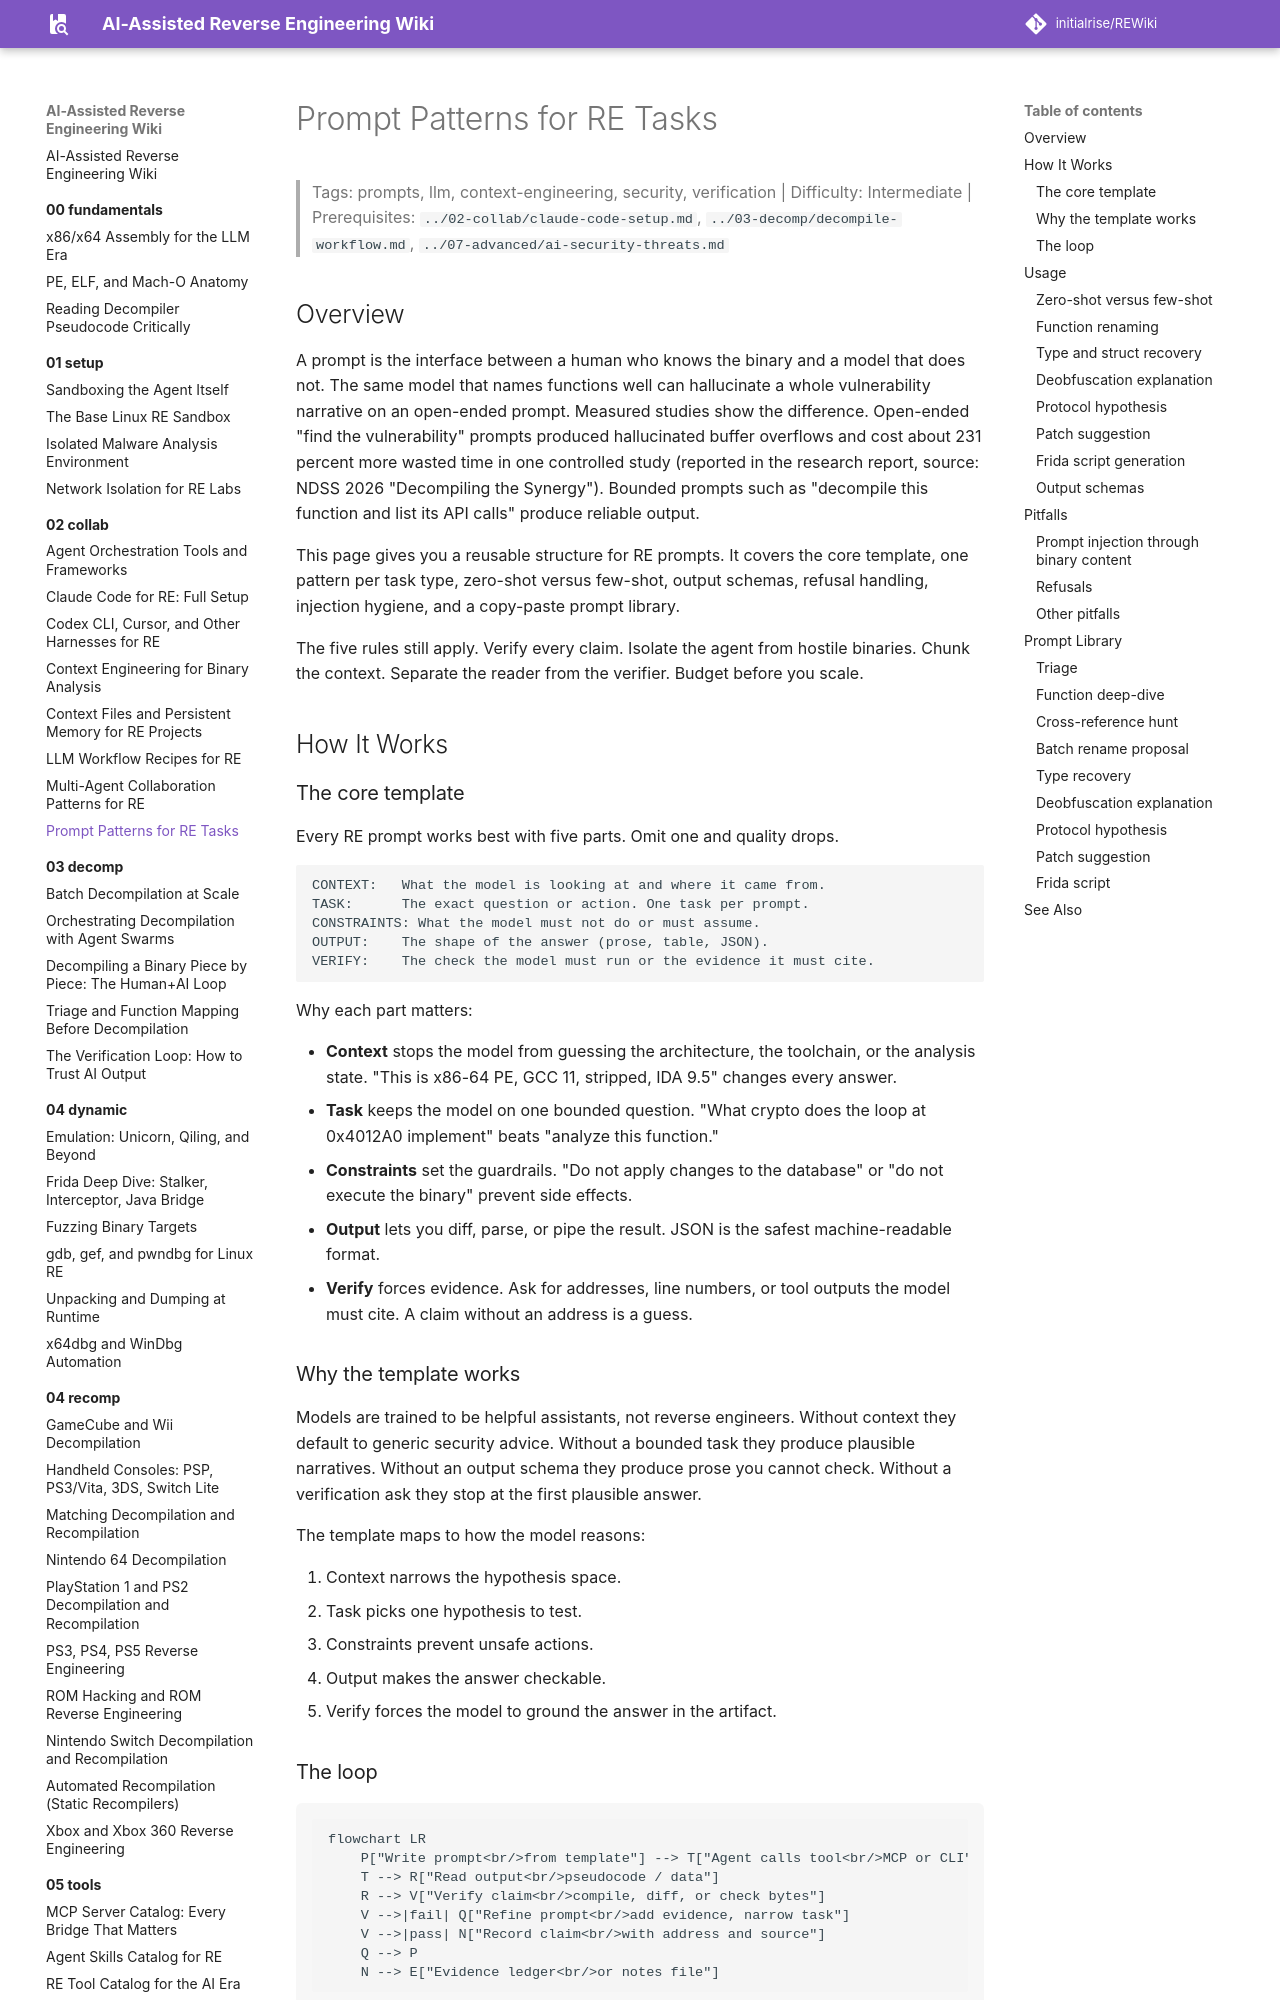

repository: initialrise/REWiki · page: 02-collab/prompt-patterns/index.html · generator: mkdocs

# Prompt Patterns for RE Tasks

> Tags: prompts, llm, context-engineering, security, verification | Difficulty: Intermediate | Prerequisites: `../02-collab/claude-code-setup.md`, `../03-decomp/decompile-workflow.md`, `../07-advanced/ai-security-threats.md`

## Overview

A prompt is the interface between a human who knows the binary and a model that does not. The same model that names functions well can hallucinate a whole vulnerability narrative on an open-ended prompt. Measured studies show the difference. Open-ended "find the vulnerability" prompts produced hallucinated buffer overflows and cost about 231 percent more wasted time in one controlled study (reported in the research report, source: NDSS 2026 "Decompiling the Synergy"). Bounded prompts such as "decompile this function and list its API calls" produce reliable output.

This page gives you a reusable structure for RE prompts. It covers the core template, one pattern per task type, zero-shot versus few-shot, output schemas, refusal handling, injection hygiene, and a copy-paste prompt library.

The five rules still apply. Verify every claim. Isolate the agent from hostile binaries. Chunk the context. Separate the reader from the verifier. Budget before you scale.

## How It Works

### The core template

Every RE prompt works best with five parts. Omit one and quality drops.

```text
CONTEXT:   What the model is looking at and where it came from.
TASK:      The exact question or action. One task per prompt.
CONSTRAINTS: What the model must not do or must assume.
OUTPUT:    The shape of the answer (prose, table, JSON).
VERIFY:    The check the model must run or the evidence it must cite.
```

Why each part matters:

- **Context** stops the model from guessing the architecture, the toolchain, or the analysis state. "This is x86-64 PE, GCC 11, stripped, IDA 9.5" changes every answer.
- **Task** keeps the model on one bounded question. "What crypto does the loop at 0x4012A0 implement" beats "analyze this function."
- **Constraints** set the guardrails. "Do not apply changes to the database" or "do not execute the binary" prevent side effects.
- **Output** lets you diff, parse, or pipe the result. JSON is the safest machine-readable format.
- **Verify** forces evidence. Ask for addresses, line numbers, or tool outputs the model must cite. A claim without an address is a guess.

### Why the template works

Models are trained to be helpful assistants, not reverse engineers. Without context they default to generic security advice. Without a bounded task they produce plausible narratives. Without an output schema they produce prose you cannot check. Without a verification ask they stop at the first plausible answer.

The template maps to how the model reasons:

1. Context narrows the hypothesis space.
2. Task picks one hypothesis to test.
3. Constraints prevent unsafe actions.
4. Output makes the answer checkable.
5. Verify forces the model to ground the answer in the artifact.

### The loop

```mermaid
flowchart LR
    P["Write prompt<br/>from template"] --> T["Agent calls tool<br/>MCP or CLI"]
    T --> R["Read output<br/>pseudocode / data"]
    R --> V["Verify claim<br/>compile, diff, or check bytes"]
    V -->|fail| Q["Refine prompt<br/>add evidence, narrow task"]
    V -->|pass| N["Record claim<br/>with address and source"]
    Q --> P
    N --> E["Evidence ledger<br/>or notes file"]
```

The loop is the workflow, not a diagram. Each pass through it should produce a smaller, better-bounded question. If the model cannot answer the first prompt, the prompt was too broad or the context was missing. Fix the prompt before you fix the model.

## Usage
